pico-8 play session: mixed d-pad (fixed 12-tick cycle), after a click and taps of 🅾, ❎, 🅾+❎, 🅾 in the second before t = 0

[t = 1 s] mixed d-pad (1.2s cycle ×~1): → ← ↑ ↓ + 🅾/❎ taps, ~1s
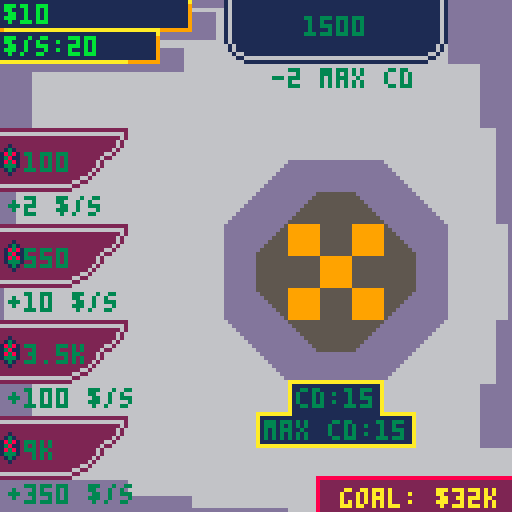
[t = 2 s] mixed d-pad (1.2s cycle ×~1): → ← ↑ ↓ + 🅾/❎ taps, ~2s
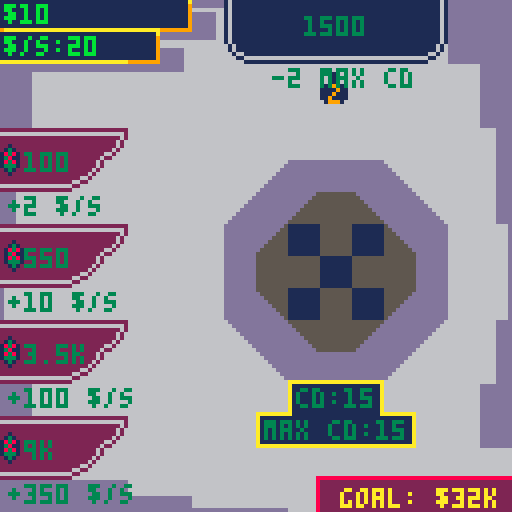

pico-8 cartridge
version 43
__lua__
-- functions

function _init()
var_init()
end

function _update()
base_update()
menu_update()
menu_var_update()
mps_update()
click_update()
end

function _draw()
	round(money)
	arrow_draw()
	menu_draw()
	purchase_draw()
	win_draw()
	x_draw()
	text_draw()
end
-->8
-- sprites

cls(10)
map(1)


function text_draw()
		
		print("goal: $32k",
		 85, 122,10)
		print("$"..money,
		 1, 1,11)
		print("$/s:"..mps,
		 1, 9,11)
		print("cd:"..frame2,
		 74, 97,3)
		print("max cd:"..max_frame2,
		 66, 105,3) 
		print("",
		 50, 1,1)
	

end	


function menu_update()

if menu>0 and
   menu2==0 and
frame==max_frame and
		   menu3==0 then

	if btn(⬆️)
	then
		sfx(0)
		frame=0
		menu-=1

// btn ⬆️ end
	end
end
	
	  if 
				 frame==max_frame then
				 if
				 btn(⬇️) and
		   menu2==0 and
		   menu<=2 and
		   menu3==0 then
	  sfx(0)
			frame=0
	 	menu+=1
	 	
// btn ⬇️ end
		end	
// menu end
	end
// func end
end

function arrow_draw()
	
	if
	menu==0 and
	menu2==0 and
	menu3==0
	then
		spr(0, 32, 32) // <
		
	elseif
	menu==1 and
	menu2==0 and
	menu3==0
	then
		spr(0, 32, 56) // <
		
	elseif
	menu==2 and
	menu2==0 and
	menu3==0
	then
		spr(0, 32, 80) // <
	
	elseif
	menu==3 and
	menu2==0 and
	menu3==0
	then
		spr(0, 32, 104) // <
	
//z cursor
		end
	
	if
	menu3==1
	then
		spr(16, 80, 18) // <
	
	end
end

function menu_draw()
	print(""..button1,
		 6, 38,3)
	print("+2 $/s",
		 2, 49,3)	 
	spr(44, -2, 36) // $
	if money>=button1
	then
	
	spr(40, 0, 32)
	spr(40, 8, 32)
	spr(40, 16, 32)
	//top
	
	spr(39, 0, 40)
	spr(39, 8, 40)
	//bottom
	
	spr(42, 24, 32) //t
	spr(41, 16, 40) //b
	spr(43, 24, 40) //b
	spr(45, -2, 36) // $
 //edge
 print(""..button1,
		 6, 38,11)
		end	
		
		print(""..button2,
		 6, 62,3)
		 print("+10 $/s",
		 2, 73,3)	
	spr(44, -1, 60) // $
	if money>=button2
	then
	
	spr(40, 0,  56)
	spr(40, 8, 56)
	spr(40, 16, 56)
	//top
	
	spr(39, 0, 64)
	spr(39, 8, 64)
	//bottom
	
	spr(42, 24, 56) //t
	spr(41, 16, 64) //b
	spr(43, 24, 64) //b
	spr(45, -2, 60) // $
 //edge
 print(""..button2,
		 6, 62,11)
		end	
		
		spr(44, -2, 84) // $
print("3.5k",
		 6, 86,3)
		 print("+100 $/s",
		 2, 97,3)	
	if money>=button3
	then
	
	spr(40, 0,  80)
	spr(40, 8, 80)
	spr(40, 16, 80)
	//top
	
	spr(39, 0, 88)
	spr(39, 8, 88)
	//bottom
	
	spr(42, 24, 80) //t
	spr(41, 16, 88) //b
	spr(43, 24, 88) //b
	spr(45, -2, 84) // $
 //edge
 print("3.5k",
		 6, 86, 11)
		end
 print("9k",
		 6, 110, 3)
		spr(44, -2, 108) // $
		print("+350 $/s",
		 2, 121,3)	
	if money>=button4
	then
	
	spr(40, 0,  104)
	spr(40, 8, 104)
	spr(40, 16, 104)
	//top
	
	spr(39, 0, 112)
	spr(39, 8, 112)
	//bottom
	
	spr(42, 24, 104) //t
	spr(41, 16, 112) //b
	spr(43, 24, 112) //b
	spr(45, -2, 108) // $
 //edge
 print("9k",
		 6, 110, 11)
		 
		end 
		 print(""..buttons,
		 76, 4,3)
		 print("-2 max cd",
		 68,17,3)
		 
		if money>=buttons then
		
		spr(23, 56, 8)
		spr(25, 104, 8)
		//edges
		
		spr(24, 64, 8)
		spr(24, 72, 8)
		spr(24, 80, 8)
		spr(24, 88, 8)
		spr(24, 96, 8)
		//bottom

		spr(27, 56, 0)
		spr(26, 104, 0)
		//top edges
		
		spr(22, 64, 0)
		spr(22, 72, 0)
		spr(22, 80, 0)
		spr(22, 88, 0)
		spr(22, 96, 0)
		//top
print(""..buttons,
		 76, 4,11)
		end
	
	if buttons_purchased==5 then
		spr(92, 72,4)
		end
//func end
end


function win_draw()

	if money>=32000 then

 	print("you got 32k and won!",
       25,50,10)
       
    mps=0
    money=32000
       
 	end
 	
end



function x_draw()

if menu2==1 and
	menu3==0 then

 spr(72, 80, 64)
 spr(72, 88, 72)
 spr(72, 72, 56)
 spr(72, 88, 56)
 spr(72, 72, 72)
 // x cursor
 else 
 
 // spr
 
 end


end

-->8
-- increment

function base_update()
cls(6)
map()

	money+=gr
	money=round(money)
	
	
	
	
end


function click_update()
	
	if btn(⬆️) and
	   menu2==1 and
	   frame==max_frame then
	   
	   frame=0
	   menu3=1
	   sfx(0)
	  end
	
	if btn(⬇️) and
	   menu2==1 and
	   frame==max_frame then
	   
	   menu3=0
	   frame=0
	   sfx(0)
	  end
	
	
	if btn(➡️) and
	   menu3==0 and
	   frame==max_frame then
	
		menu2=1
		frame=0
		sfx(0)
	end
	
	
	
	if btn(⬅️) and 
	   menu3==0 and
	   frame==max_frame  then
	
	 menu2=0
	 sfx(0)
	 frame=0
	end
	
end



function round(num)

	local m = 10^(0)
	return abs(flr(num*m+0.5)/m)

end


function purchase_draw()
	
	if btn(🅾️) and
			 menu==0 and
			 menu2==0 and
				money>=button1 and
				frame3==max_frame3 then
		
			money-=button1
			mps+=2
			frame3=0
			sfx(1)
	end
	
	
		if btn(🅾️) and
			 menu==1 and
			 menu2==0 and
				money>=button2 and
				frame3==max_frame3 then
		
			money-=button2
			mps+=10
			frame3=0
			sfx(1)
	end
	
	
			if btn(🅾️) and
			 menu==2 and
			 menu2==0 and
				money>=button3 and
				frame3==max_frame3 then
		
			money-=button3
			mps+=100
			frame3=0
			sfx(1)
	end
	
	
			if btn(🅾️) and
			 menu==3 and
			 menu2==0 and
				money>=button4 and
				frame3==max_frame3 then
		
			money-=button4
			mps+=350
			frame3=0
			sfx(1)
	end
	
	if btn(🅾️) and
			 menu3==1 and
				money>=buttons and
				frame3==max_frame3 and
				buttons_purchased<5 then
		
			money-=buttons
			frame2=0
			max_frame2-=2
			frame3=0
			buttons_purchased+=1
			buttons*=1.5
			buttons+=2000
			sfx(2)
			
			if buttons_purchased==4 then
			 buttons=20000
			 end
			if buttons_purchased==5 then
				buttons=32001
				end
	end
	
end
-->8
-- varibles

function var_init()

// current money
	money=0
	
// money per second
	mps=20
	
// 1 sec divided by 30 frames
	gr=0
	
// current button selected
	menu=0
	
// button press for money
	menu2=0
	
// button speed upg
	menu3=0
		
// time between each button
	frame=0

// clicker
 frame2=0


// purchase
 frame3=0
	
// purchase
 max_frame3=15
 	
// menu
 max_frame=8
 
// clicker
 max_frame2=15
 
// btn 1 price
 button1=100
 
 button2=550
 
 button3=3500
	
	button4=9000
	
// speed button
	buttons=1500
	
// goes up every buttons-
// bought, maxes at 5
	buttons_purchased=0
	
end


function mps_update()
	
	if btn(❎) and
	   frame2==max_frame2 and
	   menu2==1 and
	menu3==0 then
		money+=mps/2
		frame2=0
		sfx(3)
		end
	
end


function menu_var_update()
	
	if frame<max_frame
	then
		
		frame+=1
		
	end


	if frame2<max_frame2
	then
		
		frame2+=1
		
	end
	
	
	if frame3<max_frame3
	then
		
		frame3+=1
		
	end
	
// menu var end
end
__gfx__
00000000666666668888888877777777000000000000000011111111101111111111111111111101111111011011111100000000000000000000000000000000
00001110666666668888888877777777000000000000000011111111101111111111111111111101111111011011111100000000000000000000000000000000
00019991666666668888888877777777000000000000000011111111101111111111111111111101111111011011111100000000000000000000000000000000
00011191666666668888888877777777000000000000000011111111010111111111111111111010111111011011111100000000000000000000000000000000
11111911666666668888888877777777000000000000000011111111010111111111111111111010111111011011111100000000000000000000000000000000
00019111666666668888888877777777000000000000000011111111001001111111111111100100111111011011111100000000000000000000000000000000
00019991666666668888888877777777000000000000000011111111000110000000000000011000111111011011111100000000000000000000000000000000
00001110666666668888888877777777000000000000000011111111000001111111111111100000111111011011111100000000000000000000000000000000
00010000dddddddddddddd66dddddddd0000000000000000ccccccccc0cccccccccccccccccccc0ccccccc0cc0cccccc00000000000000000000000000000000
00010000dddddddddddddd66dddddddd0000000000000000ccccccccc0cccccccccccccccccccc0ccccccc0cc0cccccc00000000000000000000000000000000
000100006666666666666666666666660000000000000000ccccccccc0cccccccccccccccccccc0ccccccc0cc0cccccc00000000000000000000000000000000
019991006666666666666666dddddd660000000000000000cccccccc0c0cccccccccccccccccc0c0cccccc0cc0cccccc00000000000000000000000000000000
111191106666666666666666dddddd660000000000000000cccccccc0c0cccccccccccccccccc0c0cccccc0cc0cccccc00000000000000000000000000000000
111911106666666666666666dddddd660000000000000000cccccccc00c00cccccccccccccc00c00cccccc0cc0cccccc00000000000000000000000000000000
119111106666666666666666dddddd660000000000000000cccccccc000cc00000000000000cc000cccccc0cc0cccccc00000000000000000000000000000000
019991006666666666666666dddddd660000000000000000cccccccc00000cccccccccccccc00000cccccc0cc0cccccc00000000000000000000000000000000
000000006666dddd66dddddddddddddd66666666a11111111111111a888888888888888888888888888888880800000000001000000070000000000000000000
000000006666dddd66dddddddddddddd66666666a11111111111111a8888888800000000888888880000000808000000000131000007b7000000000000000000
0000000066666666666ddddd6666666666666666a11111111111111a888888888888888888888880888888088000000000183810007bbb700000000000000000
000000006666666666666ddd6666666666666666a11111111111111a888888888888888888888808888880800000000000138110007bb7700000000000000000
00000000666666666666666ddddddd6666666666a11111111111111a8888888888888888888800808888808000000000001838100077bb700000000000000000
000000006666666666666666dddddd6666666666a11111111111111a888888888888888888008800888808000000000000133310007bbb700000000000000000
000000006666666666666666dddddd6666666666a11111111111111a0000000088888888008800008800800000000000000131000007b7000000000000000000
000000006666666666666666dddddd66aaaaaaaaaaaaaaaaaaaaaaaa888888888888888888000000808800000000000000001000000070000000000000000000
1111111a111111111111111a1111111111111111a1111111aaaaaaaa222222222222222222222222222222220200000000000000000000000000000000000000
1111111a11111111111111191111111111111111a111111111111111222222220000000022222222000000020200000000000000000000000000000000000000
1111111a11111111111111191111111111111111a111111111111111222222222222222222222220222222022000000000000000000000000000000000000000
1111111a11111111111111191111111111111111a111111111111111222222222222222222222202222220200000000000000000000000000000000000000000
1111111a11111111111111191111111111111111a111111111111111222222222222222222220020222220200000000000000000000000000000000000000000
1111111a11111111111111191111111111111111a111111111111111222222222222222222002200222202000000000000000000000000000000000000000000
1111111a11111111111111191111111111111111a111111111111111000000002222222200220000220020000000000000000000000000000000000000000000
1111111aaaaaaaaa999999999aaaaaaaaaaaaaaaa111111111111111222222222222222222000000202200000000000000000000000000000000000000000000
000000000000000000000000dddddddd0000000000000000555555551111111199999999dddddddd000000000000000000000000000000000000000000000000
00000000000000000000000dddddddddd000000000000000555555551111111199999999dddddddd000000000000000000000000000000000000000000000000
0000000000000000000000dddddddddddd00000000000000555555551111111199999999dddddddd000000000000000000000000000000000000000000000000
000000000000000000000dddddddddddddd0000000000000555555551111111199999999dddddddd000000000000000000000000000000000000000000000000
00000000000000000000dddddddddddddddd000000000000555555551111111199999999dddddddd000000000000000000000000000000000000000000000000
0000000000000000000dddddddddddddddddd00000000000555555551111111199999999dddddddd000000000000000000000000000000000000000000000000
000000000000000000dddddddddddddddddddd0000000000555555551111111199999999dddddddd000000000000000000000000000000000000000000000000
00000000000000000ddddddd55555555ddddddd000000000555555551111111199999999dddddddd000000000000000000000000000000000000000000000000
0000000000000000ddddddd5555555555ddddddd000000000000000000000000ddddddd55dddddddddddddd00ddddddd00000000000000000000000000000000
0000000000000000ddddddd5599559955ddddddd000000000000000000000000dddddd5555dddddddddddd0000dddddd000000000000000b0000000000000000
0000000000000000ddddddd5599559955ddddddd000000000000000000000000ddddd555555dddddddddd000000ddddd000000000000000b0000000000000000
0000000000000000ddddddd5555995555ddddddd000000000000000000000000dddd55555555dddddddd00000000dddd00000000000000bb0000000000000000
0000000000000000ddddddd5555995555ddddddd000000000000000000000000ddd5555555555dddddd0000000000ddd0000000000000bbb0000000000000000
0000000000000000ddddddd5599559955ddddddd000000000000000000000000dd555555555555dddd000000000000dd000000000000bbb00000000000000000
0000000000000000ddddddd5599559955ddddddd000000000000000000000000d55555555555555dd00000000000000d00000000000bbb000000000000000000
0000000000000000ddddddd5555555555ddddddd000000000000000000000000555555555555555500000000000000000000000000bbb0000000000000000000
00000000000000000dddddddddddddddddddddd000000000000000000000000055555555555555550000000000000000b00000000bbb00000000000000000000
000000000000000000dddddddddddddddddddd00000000000000000000000000d55555555555555dd00000000000000dbb000000bbb000000000000000000000
0000000000000000000dddddddddddddddddd000000000000000000000000000dd555555555555dddd000000000000ddbbb0000bbb0000000000000000000000
00000000000000000000dddddddddddddddd0000000000000000000000000000ddd5555555555dddddd0000000000ddd0bb000bbb00000000000000000000000
000000000000000000000dddddddddddddd00000000000000000000000000000dddd55555555dddddddd00000000dddd00bb0bb0000000000000000000000000
0000000000000000000000dddddddddddd000000000000000000000000000000ddddd555555dddddddddd000000ddddd00bbbb00000000000000000000000000
00000000000000000000000dddddddddd0000000000000000000000000000000dddddd5555dddddddddddd0000dddddd000bb000000000000000000000000000
000000000000000000000000aaaaaaaa00000000000000000000000000000000ddddddd55dddddddddddddd00ddddddd00000000000000000000000000000000
00000000000000000000000000000000000000000000000000000000000000000000000000000000000000000000000000000000000000000000000000000000
00000000000000000000000000000000000000000000000000000000000000000000000000000000000000000000000000000000000000000000000000000000
00000000000000000000000000000000000000000000000000000000000000000000000000000000000000000000000000000000000000000000000000000000
00000000000000000000000000000000000000000000000000000000000000000000000000000000000000000000000000000000000000000000000000000000
00000000000000000000000000000000000000000000000000000000000000000000000000000000000000000000000000000000000000000000000000000000
00000000000000000000000000000000000000000000000000000000000000000000000000000000000000000000000000000000000000000000000000000000
00000000000000000000000000000000000000000000000000000000000000000000000000000000000000000000000000000000000000000000000000000000
00000000000000000000000000000000000000000000000000000000000000000000000000000000000000000000000000000000000000000000000000000000
dddd6666d6666666666666666666dddd000000000000000000000000000000000000000000000000000000000000000000000000000000000000000000000000
dddd6666d6666666666666666666dddd000000000000000000000000000000000000000000000000000000000000000000000000000000000000000000000000
dddd6666d6666666666666666666dddd000000000000000000000000000000000000000000000000000000000000000000000000000000000000000000000000
dddd6666d6666666666666666666dddd000000000000000000000000000000000000000000000000000000000000000000000000000000000000000000000000
dddd6666d6666666666666666666dddd000000000000000000000000000000000000000000000000000000000000000000000000000000000000000000000000
dddd6666d6666666666666666666dddd000000000000000000000000000000000000000000000000000000000000000000000000000000000000000000000000
dddd6666d6666666666666666666dddd000000000000000000000000000000000000000000000000000000000000000000000000000000000000000000000000
dddd6666d6666666666666666666dddd000000000000000000000000000000000000000000000000000000000000000000000000000000000000000000000000
6666666666666666666666666666666d000000000000000000000000000000000000000000000000000000000000000000000000000000000000000000000000
6666666666666666666666666666666d000000000000000000000000000000000000000000000000000000000000000000000000000000000000000000000000
6666666666666666666666666666666d000000000000000000000000000000000000000000000000000000000000000000000000000000000000000000000000
6666666666666666666666666666666d000000000000000000000000000000000000000000000000000000000000000000000000000000000000000000000000
6666666666666666666666666666666d000000000000000000000000000000000000000000000000000000000000000000000000000000000000000000000000
6666666666666666666666666666666d000000000000000000000000000000000000000000000000000000000000000000000000000000000000000000000000
6666666666666666666666666666666d000000000000000000000000000000000000000000000000000000000000000000000000000000000000000000000000
6666666666666666666666666666666d000000000000000000000000000000000000000000000000000000000000000000000000000000000000000000000000
dddddddd666666666666666666666666000000000000000800000000300000000000000000000000000000000000000000000000000000000000000000000000
66666666666666666666666666666666000000000000000800000000300000000000000000000000000000000000000000000000000000000000000000000000
66666666666666666666666666666666000000000000000800000000300000000000000000000000000000000000000000000000000000000000000000000000
66666666666666666666666666666666000000000000000800000000300000000000000000000000000000000000000000000000000000000000000000000000
66666666666666666666666666666666000000000000000800000000300000000000000000000000000000000000000000000000000000000000000000000000
66666666666666666666666666666666000000000000000800000000300000000000000000000000000000000000000000000000000000000000000000000000
66666666666666666666666666666666000000000000000800000000300000000000000000000000000000000000000000000000000000000000000000000000
666666666666666666666666dddddddd999999990000000888888888300000000000000800000000000000000000000000000000000000000000000000000000
dddddddd222222223333333366666666666666666bbbbbbbbbbbbbbbbbbbbbb60000000000000000000000000000000000000000000000000000000000000000
dddddddd222222223333333366666666bbbbbbbb6bbbbbbbbbbbbbbbbbbbbbb60000000000000000000000000000000000000000000000000000000000000000
dddddddd222222223333333366666666bbbbbbbb6bbbbbbbbbbbbbbbbbbbbbb60000000000000000000000000000000000000000000000000000000000000000
dddddddd222222223333333366666666bbbbbbbb6bbbbbbbbbbbbbbbbbbbbbb60000000000000000000000000000000000000000000000000000000000000000
666666662222222233333333ddddddddbbbbbbbb6bbbbbbbbbbbbbbbbbbbbbb60000000000000000000000000000000000000000000000000000000000000000
666666662222222233333333ddddddddbbbbbbbb6bbbbbbbbbbbbbbbbbbbbbb60000000000000000000000000000000000000000000000000000000000000000
666666662222222233333333ddddddddbbbbbbbb6bbbbbbbbbbbbbbbbbbbbbb60000000000000000000000000000000000000000000000000000000000000000
666666662222222233333333ddddddddbbbbbbbb6bbbbbbb66666666bbbbbbb60000000000000000000000000000000000000000000000000000000000000000
__map__
333131343432130b06060606060a494900000000000000000000000000000000000000000000000000000000000000000000000000000000000000000000000000000000000000000000000000000000000000000000000000000000000000000000000000000000000000000000000000000000000000000000000000000000
3131343432231207080808080809494900000000000000000000000000000000000000000000000000000000000000000000000000000000000000000000000000000000000000000000000000000000000000000000000000000000000000000000000000000000000000000000000000000000000000000000000000000000
4911111111120101010101010101014900000000000000000000000000000000000000000000000000000000000000000000000000000000000000000000000000000000000000000000000000000000000000000000000000000000000000000000000000000000000000000000000000000000000000000000000000000000
4901010101010101010101010101014900000000000000000000000000000000000000000000000000000000000000000000000000000000000000000000000000000000000000000000000000000000000000000000000000000000000000000000000000000000000000000000000000000000000000000000000000000000
3838383a01010101010101010101018300000000000000000000000000000000000000000000000000000000000000000000000000000000000000000000000000000000000000000000000000000000000000000000000000000000000000000000000000000000000000000000000000000000000000000000000000000000
3737393b010101016b4949496a01018300000000000000000000000000000000000000000000000000000000000000000000000000000000000000000000000000000000000000000000000000000000000000000000000000000000000000000000000000000000000000000000000000000000000000000000000000000000
800101010101016b49584659496a018300000000000000000000000000000000000000000000000000000000000000000000000000000000000000000000000000000000000000000000000000000000000000000000000000000000000000000000000000000000000000000000000000000000000000000000000000000000
3838383a01010149584746475949019300000000000000000000000000000000000000000000000000000000000000000000000000000000000000000000000000000000000000000000000000000000000000000000000000000000000000000000000000000000000000000000000000000000000000000000000000000000
3737393b01010149464647464649019300000000000000000000000000000000000000000000000000000000000000000000000000000000000000000000000000000000000000000000000000000000000000000000000000000000000000000000000000000000000000000000000000000000000000000000000000000000
8101010101010149684746476949019300000000000000000000000000000000000000000000000000000000000000000000000000000000000000000000000000000000000000000000000000000000000000000000000000000000000000000000000000000000000000000000000000000000000000000000000000000000
3838383a0101015b49684669495a018300000000000000000000000000000000000000000000000000000000000000000000000000000000000000000000000000000000000000000000000000000000000000000000000000000000000000000000000000000000000000000000000000000000000000000000000000000000
3737393b010101015b6363635a01018300000000000000000000000000000000000000000000000000000000000000000000000000000000000000000000000000000000000000000000000000000000000000000000000000000000000000000000000000000000000000000000000000000000000000000000000000000000
4901010101010101243547302401014900000000000000000000000000000000000000000000000000000000000000000000000000000000000000000000000000000000000000000000000000000000000000000000000000000000000000000000000000000000000000000000000000000000000000000000000000000000
3838383a01010101253434342601014900000000000000000000000000000000000000000000000000000000000000000000000000000000000000000000000000000000000000000000000000000000000000000000000000000000000000000000000000000000000000000000000000000000000000000000000000000000
3737393b0101010101a8a6a6a6a6a6a600000000000000000000000000000000000000000000000000000000000000000000000000000000000000000000000000000000000000000000000000000000000000000000000000000000000000000000000000000000000000000000000000000000000000000000000000000000
49494949b3b3a3a3a3a5b1b1b1b1b1b1b1000000000000000000000000000000000000000000000000000000000000000000000000000000000000000000000000000000000000000000000000000000000000000000000000000000000000000000000000000000000000000000000000000000000000000000000000000000
